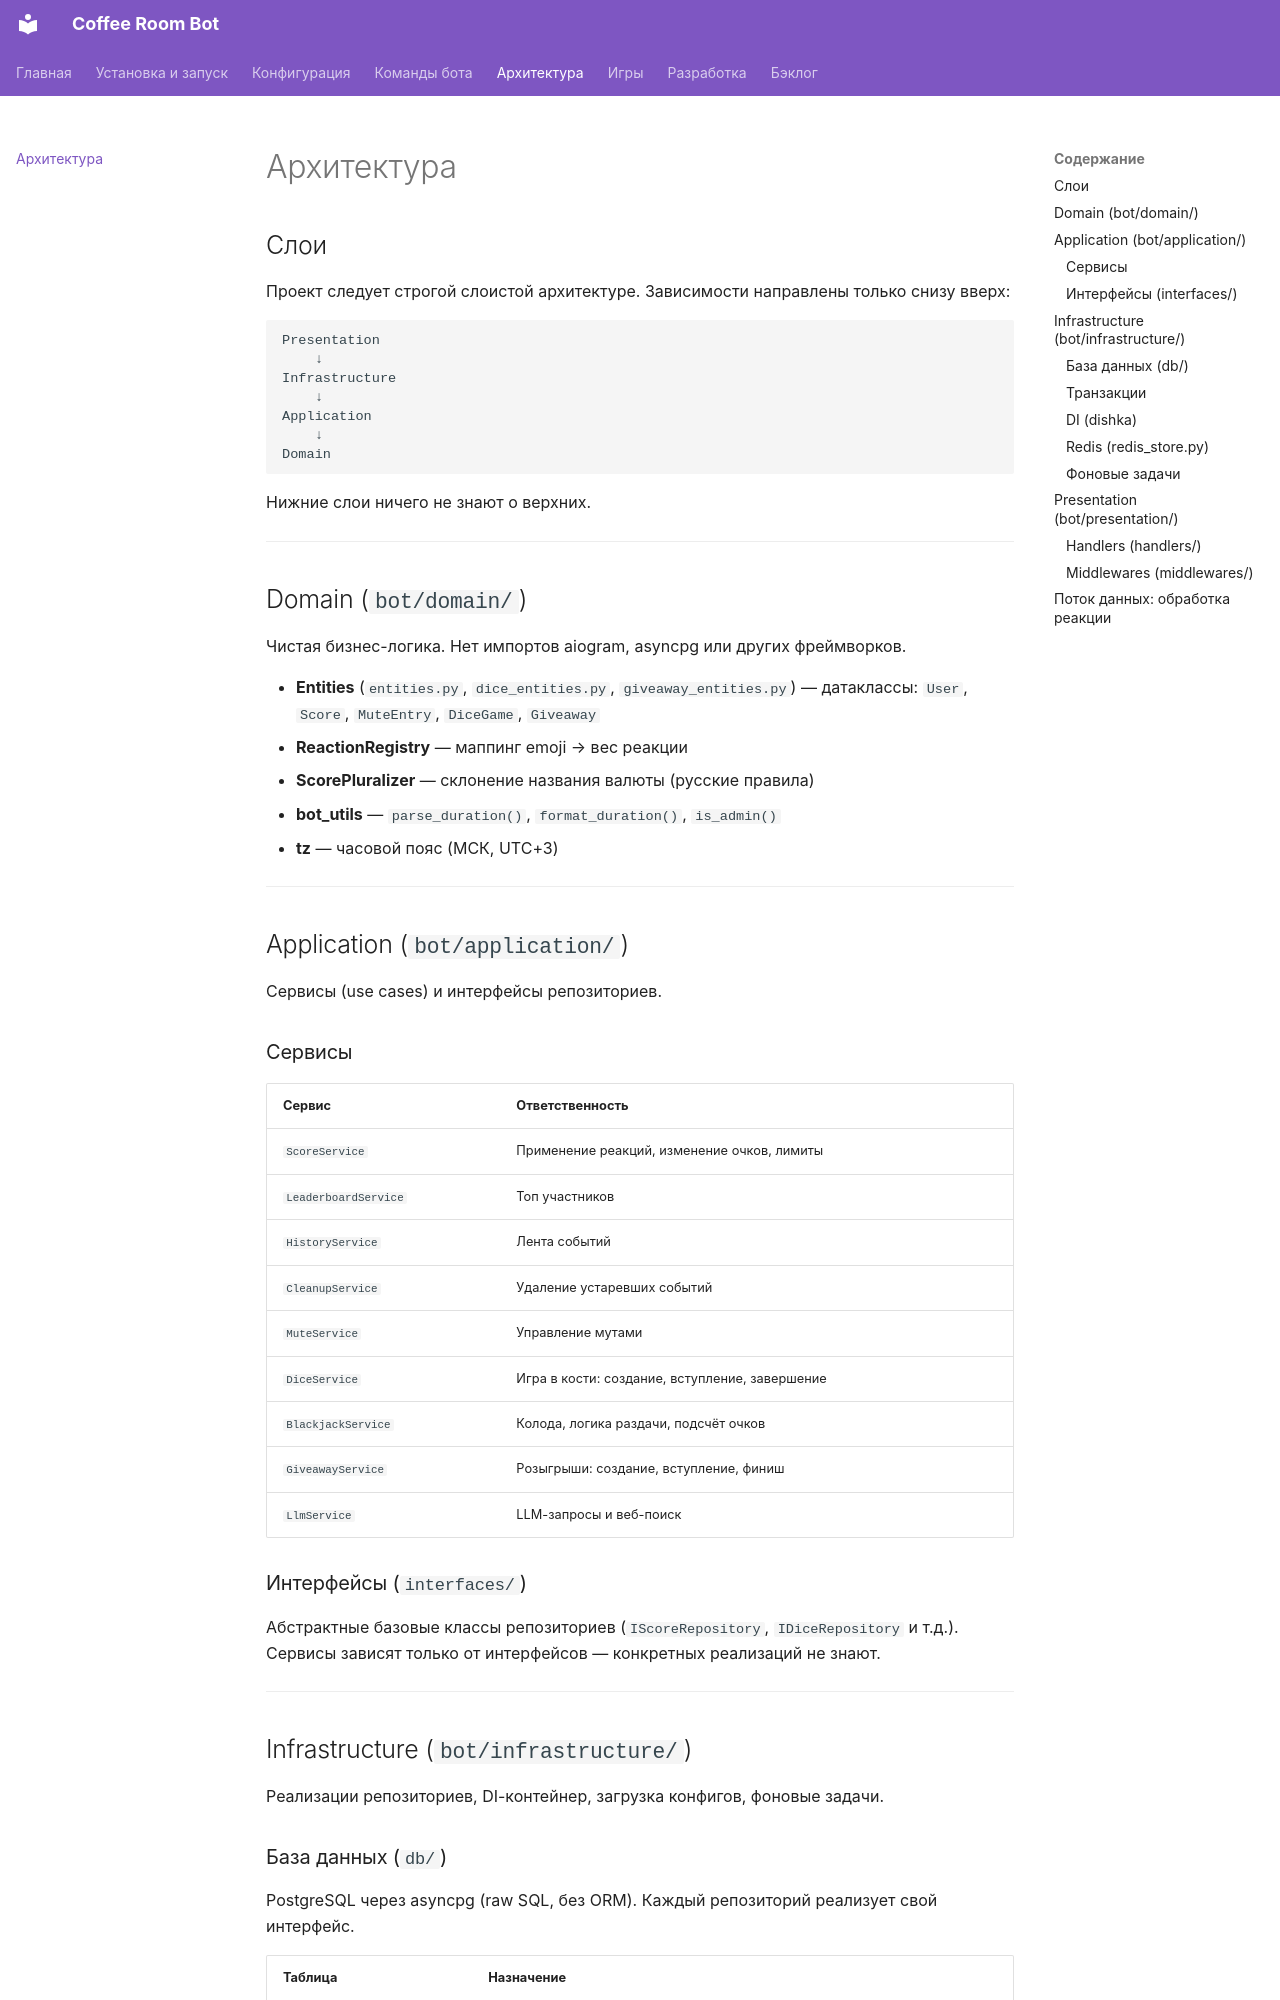

repository: Cu63/coffee_room_bot · page: architecture/index.html · generator: mkdocs

# Архитектура

## Слои

Проект следует строгой слоистой архитектуре. Зависимости направлены только снизу вверх:

```
Presentation
    ↓
Infrastructure
    ↓
Application
    ↓
Domain
```

Нижние слои ничего не знают о верхних.

---

## Domain (`bot/domain/`)

Чистая бизнес-логика. Нет импортов aiogram, asyncpg или других фреймворков.

- **Entities** (`entities.py`, `dice_entities.py`, `giveaway_entities.py`) — датаклассы: `User`, `Score`, `MuteEntry`, `DiceGame`, `Giveaway`
- **ReactionRegistry** — маппинг emoji → вес реакции
- **ScorePluralizer** — склонение названия валюты (русские правила)
- **bot_utils** — `parse_duration()`, `format_duration()`, `is_admin()`
- **tz** — часовой пояс (МСК, UTC+3)

---

## Application (`bot/application/`)

Сервисы (use cases) и интерфейсы репозиториев.

### Сервисы

| Сервис | Ответственность |
|--------|-----------------|
| `ScoreService` | Применение реакций, изменение очков, лимиты |
| `LeaderboardService` | Топ участников |
| `HistoryService` | Лента событий |
| `CleanupService` | Удаление устаревших событий |
| `MuteService` | Управление мутами |
| `DiceService` | Игра в кости: создание, вступление, завершение |
| `BlackjackService` | Колода, логика раздачи, подсчёт очков |
| `GiveawayService` | Розыгрыши: создание, вступление, финиш |
| `LlmService` | LLM-запросы и веб-поиск |

### Интерфейсы (`interfaces/`)

Абстрактные базовые классы репозиториев (`IScoreRepository`, `IDiceRepository` и т.д.). Сервисы зависят только от интерфейсов — конкретных реализаций не знают.

---

## Infrastructure (`bot/infrastructure/`)

Реализации репозиториев, DI-контейнер, загрузка конфигов, фоновые задачи.
